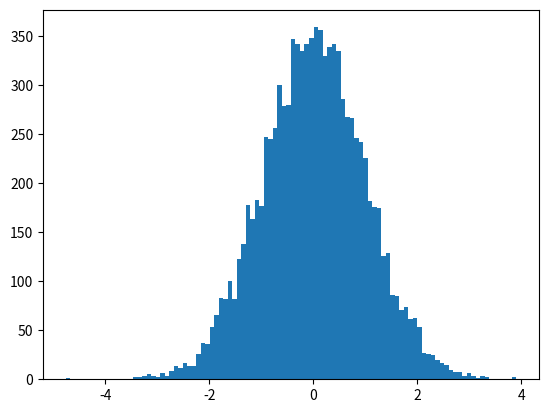

This figure's Python source:
#################
##### Scipy #####
## Estadística ##
#################

import numpy as np
import matplotlib.pyplot as plt

# Numpy nos da funciones básicas
x = np.random.randn(1000)
mean = x.mean() #Media
std = x.std() # Desv Estadar
var = x.var() # Varianza

from scipy.stats import norm
# distribución normal

x = np.linspace(-5,5,1000)
# loc es media y scale es desviación estandar que vamos a usar
distr = norm(loc = 0, scale = 1)

# pdf -> probability density functions
# cdf -> cumulative distribution functions
# rvs -> random variable samples

pdf = distr.pdf(x)
cdf = distr.cdf(x)
muestra = distr.rvs(10000)

print(pdf)
print(cdf)
plt.hist(muestra,bins = 100)
plt.show()